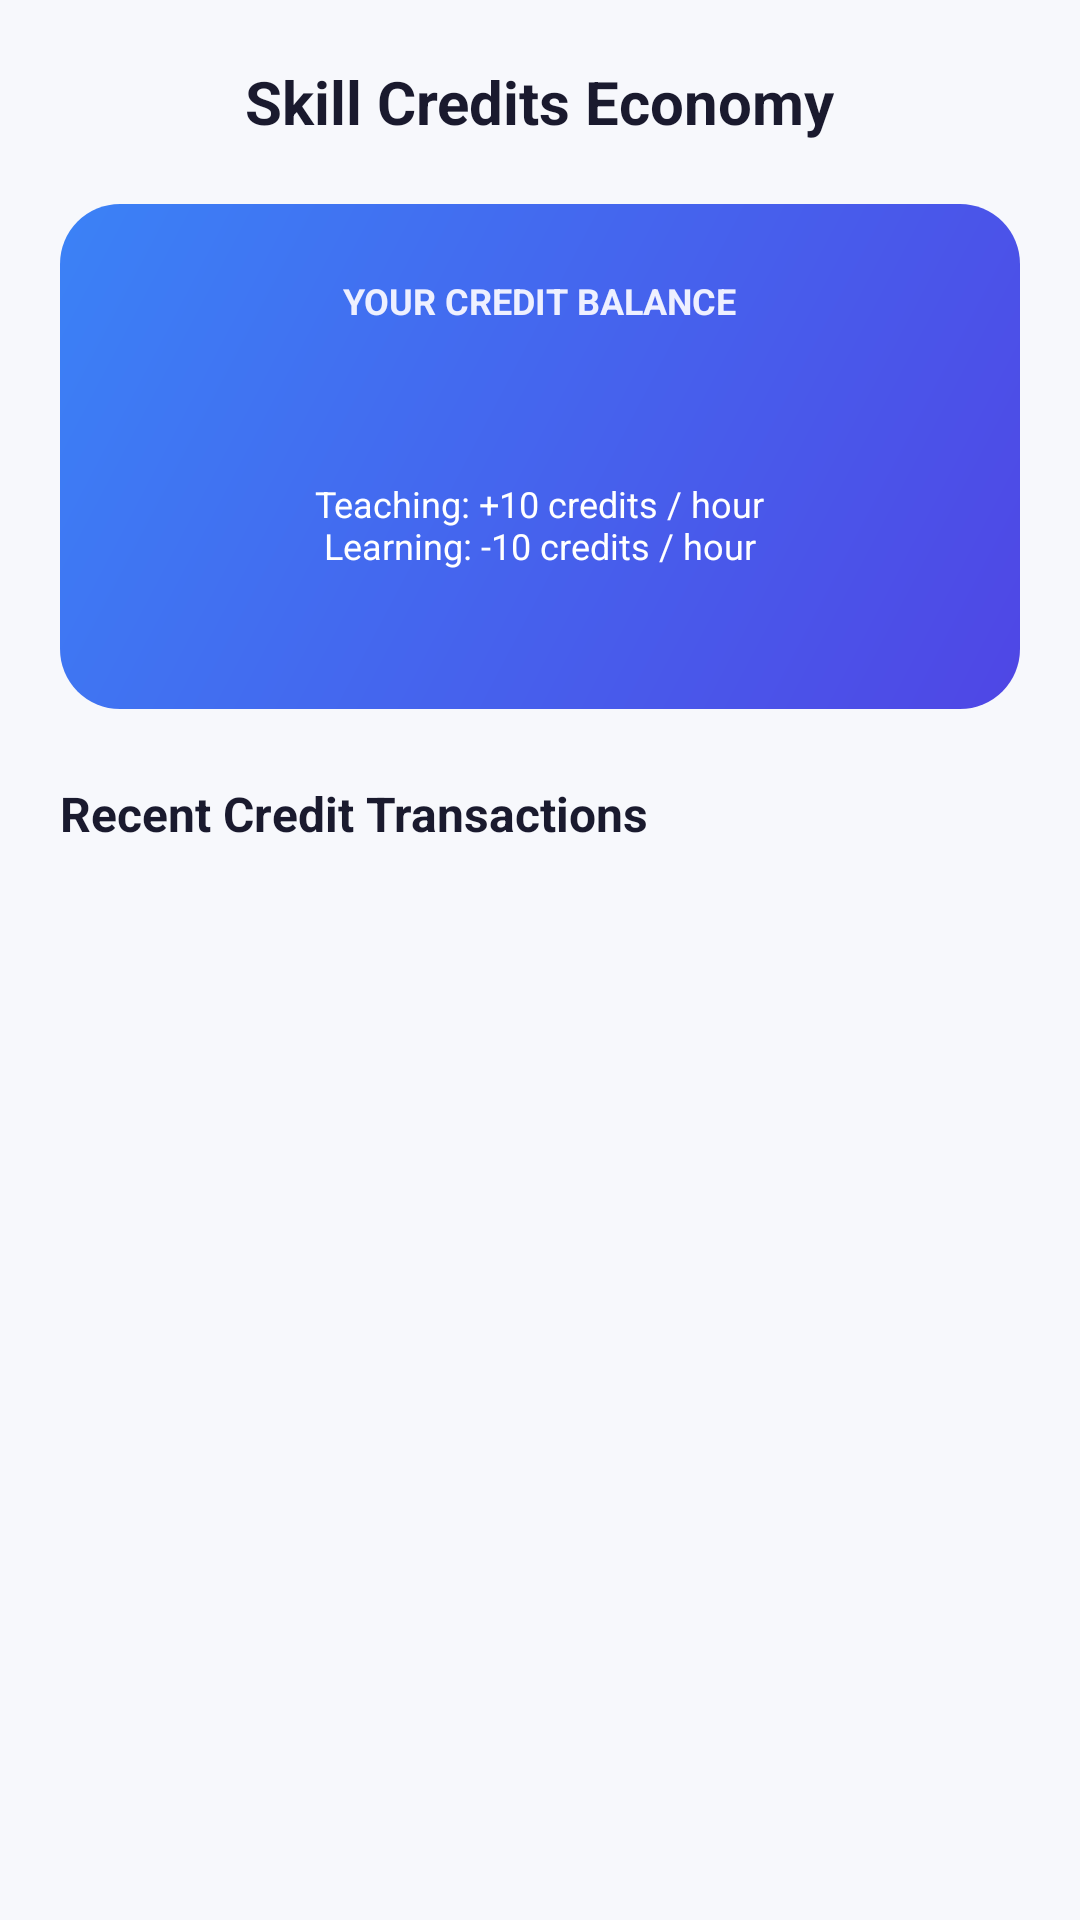

This screen was rendered from an Android layout file. Write that file and the resources it references.
<!-- AndroidManifest.xml: application theme Theme.SkillBarter -->
<!-- res/layout/activity_credits.xml -->
<?xml version="1.0" encoding="utf-8"?>
<LinearLayout xmlns:android="http://schemas.android.com/apk/res/android"
    android:layout_width="match_parent"
    android:layout_height="match_parent"
    android:background="@color/bg_light"
    android:orientation="vertical"
    android:padding="20dp">

    
    <RelativeLayout
        android:layout_width="match_parent"
        android:layout_height="wrap_content">

        <ImageView
            android:id="@+id/ivBack"
            android:layout_width="28dp"
            android:layout_height="28dp"
            android:layout_alignParentStart="true"
            android:layout_centerVertical="true"
            android:contentDescription="@string/credits_title"
            android:src="@drawable/ic_back" />

        <TextView
            android:layout_width="wrap_content"
            android:layout_height="wrap_content"
            android:layout_centerInParent="true"
            android:text="@string/credits_title"
            android:textColor="@color/text_primary"
            android:textSize="20sp"
            android:textStyle="bold" />

    </RelativeLayout>

    
    <LinearLayout
        android:layout_width="match_parent"
        android:layout_height="wrap_content"
        android:layout_marginTop="20dp"
        android:background="@drawable/bg_hero_banner"
        android:gravity="center"
        android:orientation="vertical"
        android:padding="24dp">

        <TextView
            android:layout_width="wrap_content"
            android:layout_height="wrap_content"
            android:text="@string/credits_balance_label"
            android:textColor="@color/primary_light"
            android:textSize="12sp"
            android:textStyle="bold" />

        <TextView
            android:id="@+id/tvBalance"
            android:layout_width="wrap_content"
            android:layout_height="wrap_content"
            android:layout_marginTop="6dp"
            android:textColor="@color/white"
            android:textSize="28sp"
            android:textStyle="bold" />

        <TextView
            android:layout_width="wrap_content"
            android:layout_height="wrap_content"
            android:layout_marginTop="8dp"
            android:gravity="center"
            android:text="@string/credits_rates"
            android:textColor="@color/white"
            android:textSize="12sp" />

        <TextView
            android:id="@+id/tvTotals"
            android:layout_width="wrap_content"
            android:layout_height="wrap_content"
            android:layout_marginTop="6dp"
            android:gravity="center"
            android:textColor="@color/primary_light"
            android:textSize="12sp" />

    </LinearLayout>

    
    <TextView
        android:layout_width="wrap_content"
        android:layout_height="wrap_content"
        android:layout_marginTop="24dp"
        android:text="@string/credits_history_title"
        android:textColor="@color/text_primary"
        android:textSize="16sp"
        android:textStyle="bold" />

    <TextView
        android:id="@+id/tvEmpty"
        android:layout_width="match_parent"
        android:layout_height="wrap_content"
        android:layout_marginTop="24dp"
        android:gravity="center"
        android:text="@string/credits_empty"
        android:textColor="@color/text_secondary"
        android:textSize="14sp"
        android:visibility="gone" />

    <androidx.recyclerview.widget.RecyclerView
        android:id="@+id/rvTransactions"
        android:layout_width="match_parent"
        android:layout_height="0dp"
        android:layout_marginTop="12dp"
        android:layout_weight="1" />

</LinearLayout>
<!-- resources referenced by this layout -->
<resources>
  <color name="bg_light">#F7F8FC</color>
  <color name="primary_light">#EEF0FF</color>
  <color name="text_primary">#1A1A2E</color>
  <color name="text_secondary">#6B7280</color>
  <color name="white">#FFFFFF</color>
  <!-- drawable bg_hero_banner (drawable) -->
  <?xml version="1.0" encoding="utf-8"?>
  <shape xmlns:android="http://schemas.android.com/apk/res/android"
      android:shape="rectangle">
      <gradient
          android:startColor="#4F46E5"
          android:endColor="#3B82F6"
          android:angle="135" />
      <corners android:radius="20dp" />
  </shape>
  <string name="credits_balance_label">YOUR CREDIT BALANCE</string>
  <string name="credits_empty">No credit activity yet.\nTeach a skill to earn credits, or learn one to spend them.</string>
  <string name="credits_history_title">Recent Credit Transactions</string>
  <string name="credits_rates">Teaching: +10 credits / hour\nLearning: -10 credits / hour</string>
  <string name="credits_title">Skill Credits Economy</string>
  <style name="Theme.SkillBarter" parent="Base.Theme.SkillBarter" />
  <style name="Base.Theme.SkillBarter" parent="Theme.Material3.DayNight.NoActionBar">
          <item name="colorPrimary">@color/primary</item>
          <item name="colorOnPrimary">@color/white</item>
          <item name="colorPrimaryContainer">@color/primary_light</item>
          <item name="colorOnPrimaryContainer">@color/primary</item>
          <item name="android:colorBackground">@color/bg_light</item>
          <item name="colorSurface">@color/surface_white</item>
          <item name="colorOnSurface">@color/text_primary</item>
          <item name="colorOnSurfaceVariant">@color/text_secondary</item>
          <item name="android:statusBarColor">@color/surface_white</item>
          <item name="android:windowLightStatusBar">true</item>
      </style>
  <color name="primary">#6C63FF</color>
  <color name="surface_white">#FFFFFF</color>
</resources>
